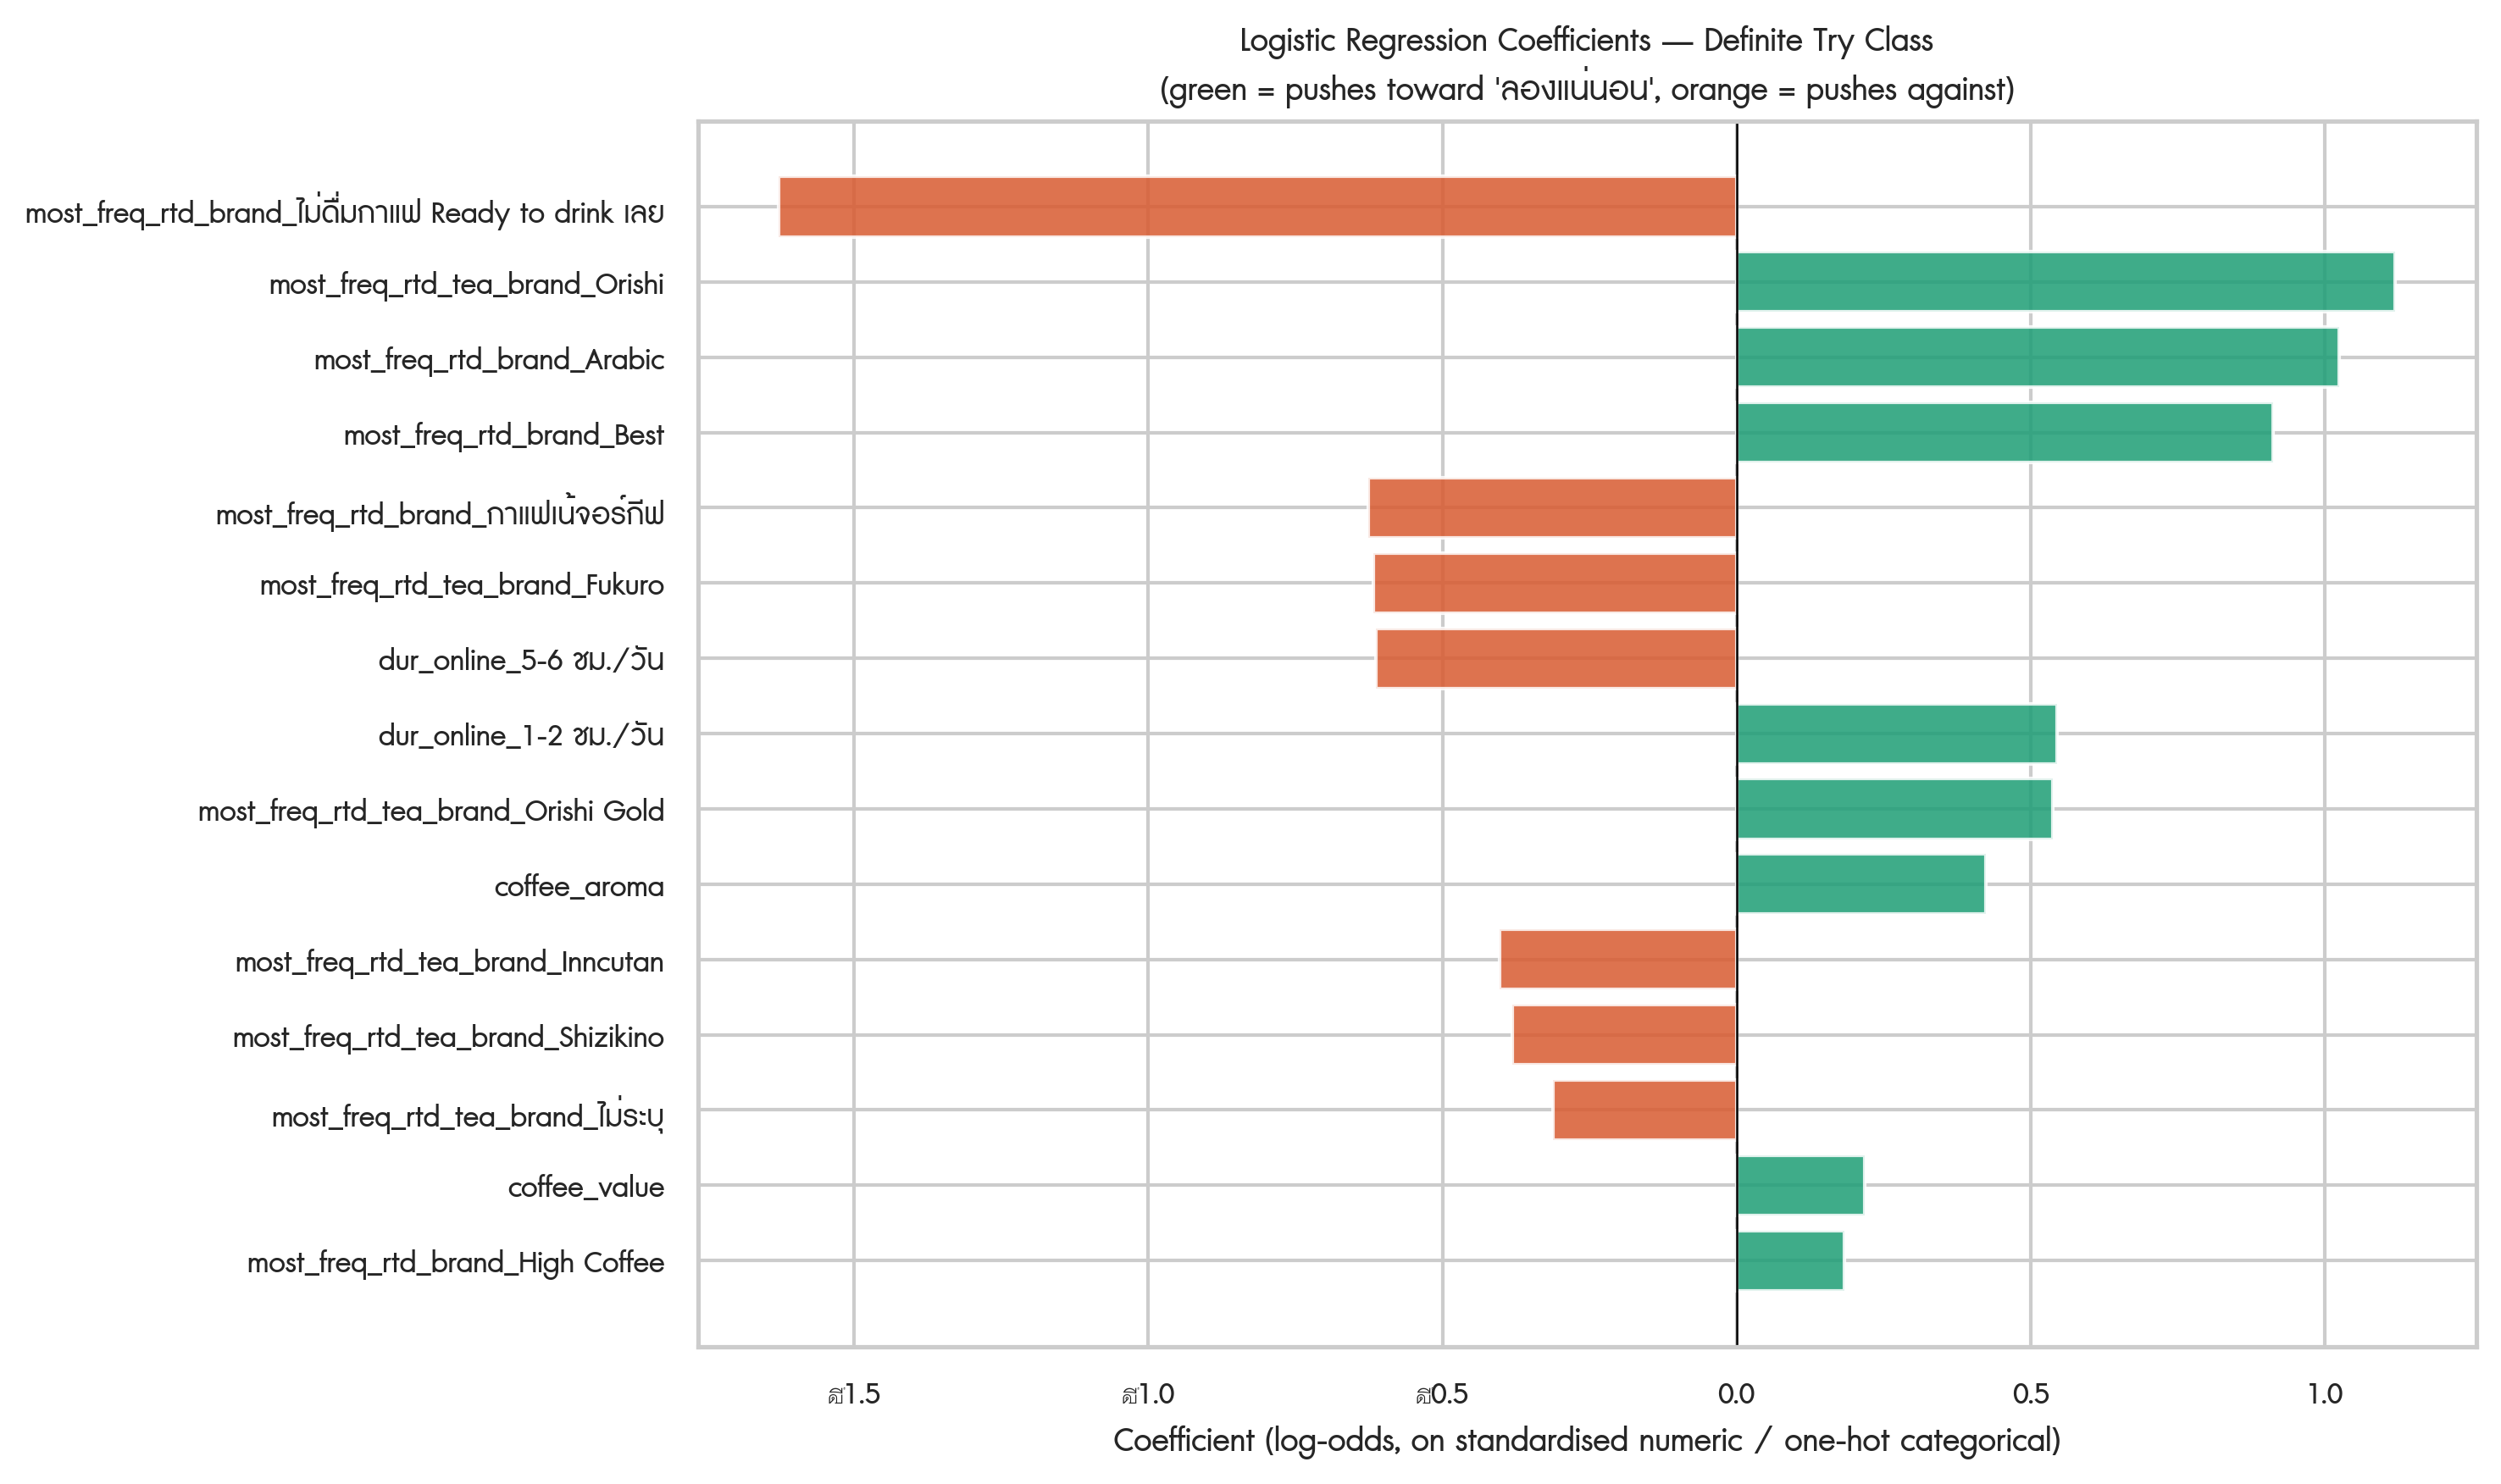

The table this chart was drawn from, first rows:
class, class_label, feature, coefficient, odds_ratio
2, ลองแน่นอน, most_freq_rtd_brand_ไม่ดื่มกาแฟ Ready to…, -1.628, 0.1963
0, ไม่ลอง, most_freq_rtd_brand_ไม่ดื่มกาแฟ Ready to…, 1.466, 4.332
2, ลองแน่นอน, most_freq_rtd_tea_brand_Orishi, 1.12, 3.064
2, ลองแน่นอน, most_freq_rtd_brand_Arabic, 1.025, 2.786
2, ลองแน่นอน, most_freq_rtd_brand_Best, 0.9127, 2.491
1, อาจจะลอง, dur_online_1-2 ชม./วัน, -0.8916, 0.41
0, ไม่ลอง, most_freq_rtd_brand_กาแฟเน้จอร์กีฟ, 0.8399, 2.316
0, ไม่ลอง, dur_online_มากกว่า 6 ชม./วัน, -0.8334, 0.4346
1, อาจจะลอง, dur_online_มากกว่า 6 ชม./วัน, 0.8226, 2.276
0, ไม่ลอง, dur_online_5-6 ชม./วัน, 0.7629, 2.144
1, อาจจะลอง, most_freq_rtd_tea_brand_Orishi, -0.746, 0.4742
0, ไม่ลอง, most_freq_rtd_brand_Arabic, -0.6685, 0.5125
2, ลองแน่นอน, most_freq_rtd_brand_กาแฟเน้จอร์กีฟ, -0.6268, 0.5343
2, ลองแน่นอน, most_freq_rtd_tea_brand_Fukuro, -0.618, 0.539
2, ลองแน่นอน, dur_online_5-6 ชม./วัน, -0.6136, 0.5414
0, ไม่ลอง, most_freq_rtd_tea_brand_ไม่ระบุ, 0.6058, 1.833
1, อาจจะลอง, most_freq_rtd_tea_brand_Shizikino, 0.599, 1.82
2, ลองแน่นอน, dur_online_1-2 ชม./วัน, 0.545, 1.725
0, ไม่ลอง, coffee_value, -0.5421, 0.5815
2, ลองแน่นอน, most_freq_rtd_tea_brand_Orishi Gold, 0.5377, 1.712
0, ไม่ลอง, most_freq_rtd_brand_High Coffee, -0.523, 0.5928
0, ไม่ลอง, most_freq_rtd_brand_Best, -0.5225, 0.5931
1, อาจจะลอง, most_freq_rtd_brand_Newcafe, 0.4337, 1.543
0, ไม่ลอง, most_freq_rtd_tea_brand_Inncutan, 0.4261, 1.531
2, ลองแน่นอน, coffee_aroma, 0.4232, 1.527
0, ไม่ลอง, coffee_aroma, -0.4185, 0.658
2, ลองแน่นอน, most_freq_rtd_tea_brand_Inncutan, -0.4031, 0.6682
0, ไม่ลอง, most_freq_rtd_brand_Newcafe, -0.4028, 0.6684
0, ไม่ลอง, most_freq_rtd_tea_brand_Fukuro, 0.3903, 1.477
1, อาจจะลอง, most_freq_rtd_brand_Best, -0.3902, 0.6769
2, ลองแน่นอน, most_freq_rtd_tea_brand_Shizikino, -0.3815, 0.6829
0, ไม่ลอง, most_freq_rtd_tea_brand_Orishi, -0.3738, 0.6881
1, อาจจะลอง, most_freq_rtd_brand_Arabic, -0.3562, 0.7003
0, ไม่ลอง, dur_online_1-2 ชม./วัน, 0.3466, 1.414
1, อาจจะลอง, most_freq_rtd_brand_High Coffee, 0.3394, 1.404
1, อาจจะลอง, coffee_value, 0.3247, 1.384
2, ลองแน่นอน, most_freq_rtd_tea_brand_ไม่ระบุ, -0.3121, 0.7319
1, อาจจะลอง, most_freq_rtd_tea_brand_ไม่ระบุ, -0.2937, 0.7455
0, ไม่ลอง, dur_online_3-4 ชม./วัน, -0.2798, 0.7559
1, อาจจะลอง, most_freq_rtd_tea_brand_Orishi Gold, -0.2783, 0.7571
0, ไม่ลอง, most_freq_rtd_tea_brand_Orishi Gold, -0.2594, 0.7715
0, ไม่ลอง, most_freq_rtd_tea_brand_Tea P+, -0.2432, 0.7841
1, อาจจะลอง, most_freq_rtd_tea_brand_Fukuro, 0.2278, 1.256
1, อาจจะลอง, dur_online_3-4 ชม./วัน, 0.2199, 1.246
0, ไม่ลอง, most_freq_rtd_brand_SCC, -0.2178, 0.8043
0, ไม่ลอง, most_freq_rtd_tea_brand_Shizikino, -0.2175, 0.8045
2, ลองแน่นอน, coffee_value, 0.2174, 1.243
1, อาจจะลอง, most_freq_rtd_brand_กาแฟเน้จอร์กีฟ, -0.213, 0.8081
1, อาจจะลอง, most_freq_rtd_tea_brand_Tea P+, 0.1999, 1.221
2, ลองแน่นอน, most_freq_rtd_brand_High Coffee, 0.1836, 1.202
1, อาจจะลอง, most_freq_rtd_tea_brand_Pokka, 0.1827, 1.2
0, ไม่ลอง, most_freq_rtd_tea_brand_ITONO, -0.168, 0.8454
1, อาจจะลอง, most_freq_rtd_brand_ไม่ดื่มกาแฟ Ready to…, 0.1619, 1.176
0, ไม่ลอง, most_freq_rtd_tea_brand_Pokka, -0.1551, 0.8563
1, อาจจะลอง, dur_online_5-6 ชม./วัน, -0.1492, 0.8614
1, อาจจะลอง, most_freq_rtd_brand_Binary, -0.1482, 0.8622
2, ลองแน่นอน, most_freq_rtd_brand_Binary, 0.1185, 1.126
2, ลองแน่นอน, most_freq_rtd_brand_SCC, 0.117, 1.124
1, อาจจะลอง, most_freq_rtd_brand_SCC, 0.1008, 1.106
1, อาจจะลอง, most_freq_rtd_tea_brand_ITONO, 0.09914, 1.104
... 15 more rows
